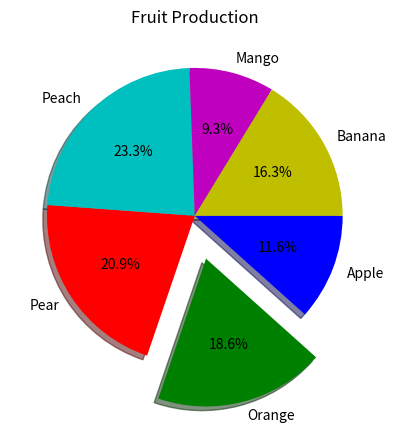
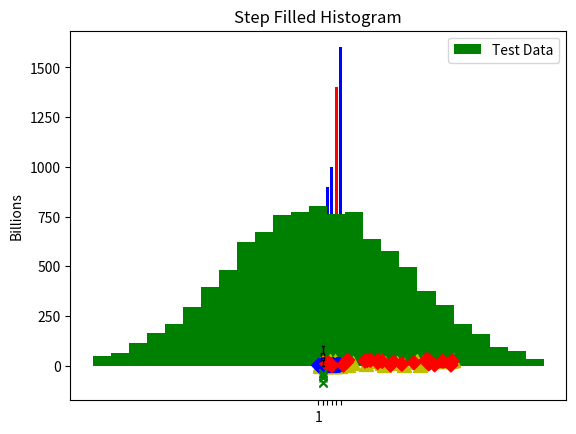

Recreate these plots in Python, in order. (Note: this script raises an exception after producing the figures.)
%matplotlib inline

import matplotlib.pyplot as plt

# the portion you want to dedicate to each value
# for example for first one is 5 out of 43 makes it %11.6
values = [5, 8, 9, 10, 4, 7]
colors = ['b', 'g', 'r', 'c', 'm', 'y']
labels = ['Apple', 'Orange', 'Pear', 'Peach', 'Mango', 'Banana']
# move the second value section out of the chart. The higher the number the farther it gets moved
explode = (0, 0.3, 0, 0, 0, 0)

# autopct the %.1f is Python formating and %% used to show as percent
plt.pie(values, colors=colors, labels=labels, 
        explode=explode, autopct='%.1f%%',
        counterclock=False, shadow=True)
plt.title('Fruit Production')

plt.show()

import matplotlib.pyplot as plt

values = [500, 800, 900, 1000, 1400, 1600]
widths = [0.7, 0.7, 0.7, 0.7, 0.7, 0.7]
colors = ['b', 'b', 'b', 'b', 'r', 'b']

# current figure, dont worry about this
fig, ax = plt.subplots()

plt.bar(range(6), values, width=widths, 
        color=colors, align='center')

plt.xticks(range(6), ('2016', '2017', '2018', '2019', '2020', '2021') )

ax.set_ylabel('Billions')

plt.title('GDP Prediction')

plt.show()

import numpy as np
import matplotlib.pyplot as plt

# a normal distribution of 10000 numbers
x = 20 * np.random.randn(10000)

# 25 is number of bins to use to show this histogram
plt.hist(x, 25, range=(-50, 50), histtype='stepfilled',
         align='mid', color='g', label='Test Data')
# you call legend so it shows the label as legend
plt.legend()
plt.title('Step Filled Histogram')
plt.show()

import numpy as np
import matplotlib.pyplot as plt

# spread contains a set of random numbers between 0 and 100
# center provides 50 values directly in the center of the range of 50
# flier_high simulates outliers between 100 and 200
# flier_low simulates outliers between 0 and -100
# The code combines all these values into single dataset using concatenate().
spread = 100 * np.random.rand(100)
center = np.ones(50) * 50
flier_high = 100 * np.random.rand(10) + 100
flier_low = -100 * np.random.rand(10)
# creates a list combining all these data
data = np.concatenate((spread, center, 
                       flier_high, flier_low))

# sym is for showing outliers as green and with x
# widths is for size(width) of the box
# notch is for creating square box or box with a notch
plt.boxplot(data, sym='gx', widths=.75, notch=False)
plt.show()

# The box shows the three data points as the box, with the red line in the middle being the median. The two black
# horizontal lines connected to the box by whiskers show the upper and lower limits. The grees Xs are the outliers.

import numpy as np
import matplotlib.pyplot as plt

# creating arrays
# rand generates from distribution [0, 1)
x1 = 5 * np.random.rand(40)
x2 = 5 * np.random.rand(40) + 25
x3 = 25 * np.random.rand(20)
# combining all these arrays and creating a list
x = np.concatenate((x1, x2, x3))

y1 = 5 * np.random.rand(40)
y2 = 5 * np.random.rand(40) + 25
y3 = 25 * np.random.rand(20)
y = np.concatenate((y1, y2, y3))

# s is the size of each data point
# marker is the shape of each data point
# c is the color
plt.scatter(x, y, s=[100], marker='^', c='y')
plt.show()

import numpy as np
import matplotlib.pyplot as plt

x1 = 5 * np.random.rand(50)
x2 = 5 * np.random.rand(50) + 25
x3 = 30 * np.random.rand(25)
x = np.concatenate((x1, x2, x3))

y1 = 5 * np.random.rand(50)
y2 = 5 * np.random.rand(50) + 25
y3 = 30 * np.random.rand(25)
y = np.concatenate((y1, y2, y3))

# using different colors for the data
color_array = ['b'] * 50 + ['g'] * 50 + ['r'] * 25

plt.scatter(x, y, s=[50], marker='D', c=color_array)
plt.show()

import numpy as np
import matplotlib.pyplot as plt
import matplotlib.pylab as plb

x1 = 15 * np.random.rand(50)
x2 = 15 * np.random.rand(50) + 15
x3 = 30 * np.random.rand(30)
x = np.concatenate((x1, x2, x3))

y1 = 15 * np.random.rand(50)
y2 = 15 * np.random.rand(50) + 15
y3 = 30 * np.random.rand(30)
y = np.concatenate((y1, y2, y3))

color_array = ['b'] * 50 + ['g'] * 50 + ['r'] * 25

plt.scatter(x, y, s=[90], marker='*', c=color_array)

# The vector output of polyfit() is used as input to poly1d(), which calculates the actual y-axis data points.
# The third argument (1) is the degree of polinominal fit. Which is a line when it is 1.
z = np.polyfit(x, y, 1)
p = np.poly1d(z)
# plot with red color and solid line
plb.plot(x, p(x), 'r-')


plt.show()

x = [1, 2, 3, 8]
y = [4, 5, 6, 7]
zipped = zip(x, y)
zipped

import datetime as dt
import pandas as pd
import matplotlib.pyplot as plt

df = pd.DataFrame(columns=('Time', 'Sales'))

start_date = dt.datetime(2015, 7,1)
end_date = dt.datetime(2015, 7,10)
daterange = pd.date_range(start_date, end_date)

for single_date in daterange:
    
    # zip is built in Python function: 
    # x = [1, 2, 3]
    # y = [4, 5, 6]
    # zipped = zip(x, y)
    # list(zipped)
    # [(1, 4), (2, 5), (3, 6)]
    row = dict(zip(['Time', 'Sales'],
                   [single_date,
                    int(50 * np.random.rand(1))]))
    
    row_s = pd.Series(row)
    #print row_s
    
    # get the month and day from each single_date and assign it to row_s.name
    row_s.name = single_date.strftime('%b %d')
    # it makes the indices of dataframe now what you assigned as names
    df = df.append(row_s)
    #print df
  
#ix means the first entry will be indices -- This is deprecated
#df.ix['Jul 01':'Jul 07', ['Time', 'Sales']].plot()
df.loc['Jul 01':'Jul 07', ['Time', 'Sales']].plot()

# y-axis range
plt.ylim(0, 50)

plt.xlabel('Sales Date')
plt.ylabel('Sale Value')
plt.title('Plotting Time')
plt.show()

import datetime as dt
import pandas as pd
import matplotlib.pyplot as plt
import numpy as np
import matplotlib.pylab as plb

df = pd.DataFrame(columns=('Time', 'Sales'))
start_date = dt.datetime(2015, 7,1)
end_date = dt.datetime(2015, 7,10)
daterange = pd.date_range(start_date, end_date)

for single_date in daterange:
    row = dict(zip(['Time', 'Sales'],
                   [single_date,
                    int(50*np.random.rand(1))]))
    row_s = pd.Series(row)
    row_s.name = single_date.strftime('%b %d')
    df = df.append(row_s)

# deprecated
#df.ix['Jul 01':'Jul 10', ['Time', 'Sales']].plot()
df.loc['Jul 01':'Jul 10', ['Time', 'Sales']].plot()

# range from 0 to 10 as x
# get the df as a matrix just on Sales a (2 dimentional array) and then flatten that to a list (one dimentional)
z = np.polyfit(range(0, 10), 
               df.as_matrix(['Sales']).flatten(), 1)
p = np.poly1d(z)
plb.plot(df.as_matrix(['Sales']), 
         p(df.as_matrix(['Sales'])), 'm-')

plt.ylim(0, 50)
plt.xlabel('Sales Date')
plt.ylabel('Sale Value')
plt.title('Plotting Time')
plt.legend(['Sales', 'Trend'])
plt.show()

import networkx as nx
import matplotlib.pyplot as plt

# showing different ways to add nodes
G = nx.Graph()
H = nx.Graph()
G.add_node(1)
G.add_nodes_from([2, 3])
G.add_nodes_from(range(4, 7))
H.add_node(7)
G.add_nodes_from(H)

# showing different ways to add edges
G.add_edge(1, 2)
G.add_edges_from([(2,3), (3,6), (4,6), (5,6)])
H.add_edges_from([(4,7), (5,7), (6,7)])
G.add_edges_from(H.edges())

nx.draw_networkx(G)
plt.show()

import networkx as nx
import matplotlib.pyplot as plt

# creates directed graph
G = nx.DiGraph()

G.add_node(1)
G.add_nodes_from([2, 3])
G.add_nodes_from(range(4, 6))
# add path let you create the node and edge at the same time
G.add_path([6, 7, 8])

G.add_edge(1, 2)
G.add_edges_from([(1,4), (4,5), (2,3), (3,6), (5,6)])

colors = ['r', 'g', 'g', 'g', 'g', 'm', 'm', 'r']
labels = {1:'Start', 2:'2', 3:'3', 4:'4', 
          5:'5', 6:'6', 7:'7', 8:'End'}

# size of the nodes
sizes = [800, 300, 300, 300, 300, 600, 300, 800]

nx.draw_networkx(G, node_color=colors, node_shape='D', 
                 with_labels=True, labels=labels, 
                 node_size=sizes)
plt.show()